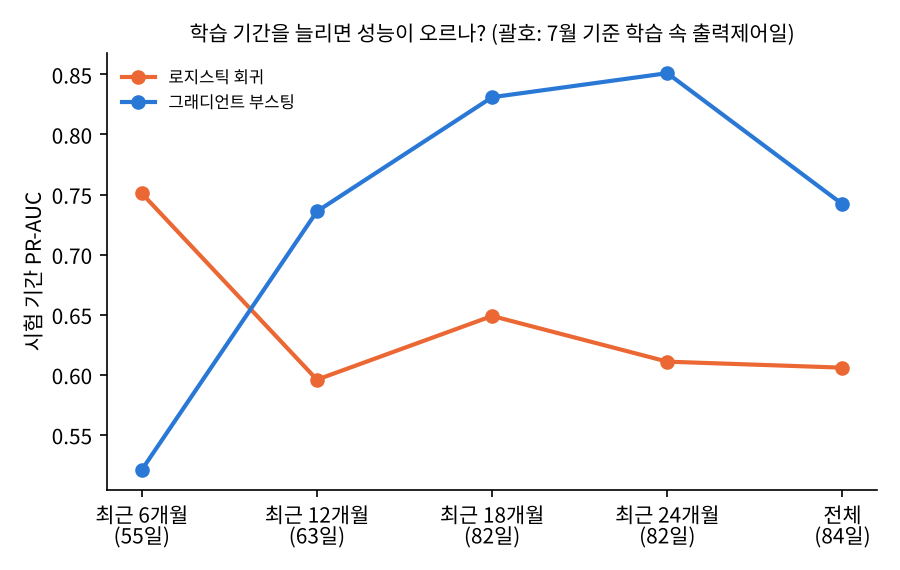

The data file committed next to this chart (first rows):
months, train_pos_at_july, logistic_test_pr_auc, hgb_test_pr_auc
6, 55, 0.751, 0.521
12, 63, 0.596, 0.736
18, 82, 0.649, 0.831
24, 82, 0.611, 0.851
전체, 84, 0.606, 0.742
